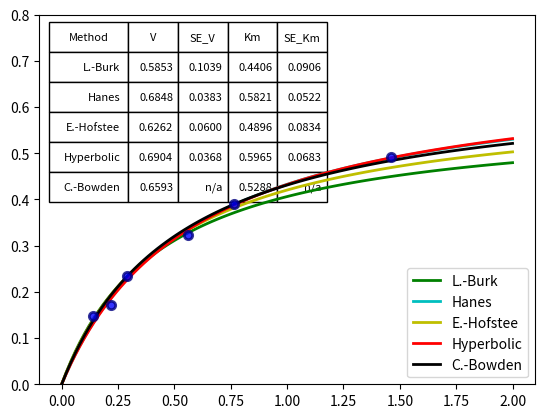

Write the Python code that produced this figure.
from __future__ import print_function
import numpy as np
from scipy.optimize import curve_fit
from scipy.stats import linregress as lreg
import matplotlib.pyplot as pl

"""Methods to determine Michaelis-Menten equation parameters and statistics.

   Wilkinson [TODO: insert reference] data is used to test the methods."""

class Kin_results(object):
    """Object that holds data from a computation, supporting dot access.
       
       Mandatory members are:
       
       name - Name of the method used (str).
       error - None by default, str describing error in computation
       V - limiting rate (float)
       Km - Michaelis constant (float)
       SS - sum of squares of residuals to the Michelis-Menten equation (float)

       v_hat - estimated rate values (iterable of floats)
       
       Optional, depending on the method:
       SE_V - standard error of the limiting rate
       SE_Km - standard error of the Michelis constant
       
       Optional for linearizations:
       x - x-values during linearization (iterable of floats)
       y - y-values during linearization (iterable of floats)"""

    def __init__(self, name):
        self.name = name
        self.error = None
        self.V = 0.0
        self.Km = 0.0
        self.SS = 0.0
        self.v_hat = None

#------------ util functions --------------------------

def lists2arrays(x, y):
    return (np.array(x), np.array(y))

def lin_regression(x, y):
    """Simple linear regression (y = m * x + b + error)."""
    m, b, R, p, SEm = lreg(x, y)
    
    # need to compute SEb, linregress only computes SEm
    n = len(x)
    SSx = np.var(x,ddof=1) * (n-1) # this is sum( (x - mean(x))**2 )
    SEb2 = SEm**2 * (SSx/n + np.mean(x)**2)
    SEb = SEb2**0.5
    
    return m, b, SEm, SEb, R, p

def MM(a, V, Km):
    return V * a / (Km + a)


def MM_line(V, Km, xmax=1.0):
    x0 = 0
    x = np.linspace(x0, xmax, 100)
    return x, MM(x, V, Km)


def res_tuple(method, V, Km, SV=None, SKm=None):
    sV = "{:6.4f}".format(V)
    sKm = "{:6.4f}".format(Km)
    if SV is None:
        sSV = 'n/a'
    else:
        sSV = "{:6.4f}".format(SV)
    if SKm is None:
        sSKm = 'n/a'
    else:
        sSKm = "{:6.4f}".format(SKm)
    return method, sV, sSV, sKm, sSKm

def res_object(method, V, Km, SE_V=None, SE_Km=None, error=None, x=None, y=None):
    r = Kin_results(method)
    r.V = V
    r.Km = Km
    r.SE_V = SE_V
    r.SE_Km = SE_Km
    r.error = error
    r.x = x
    r.y = y
    return r

#------------ methods --------------------------
# all methods accept numpy arrays as input

def lineweaver_burk(a, v0):
    while 0 in a:
        a = np.delete(a,np.where(a==0))
    while 0 in v0:
        v0 = np.delete(v0,np.where(v0==0))
    x, y = 1/a, 1/v0
    m, b, Sm, Sb, R, p = lin_regression(x, y)
    V = 1.0 / b
    Km = m / b
    SV = V * Sb / b
    SKm = Km * np.sqrt((Sm/m)**2 + (Sb/b)**2)
    return res_object('Lineweaver-Burk', V, Km, SE_V=SV, SE_Km=SKm, x=x, y=y)

def hanes_woolf(a, v0):
    while 0 in a:
        a = np.delete(a,np.where(a==0))
    while 0 in v0:
        v0 = np.delete(v0,np.where(v0==0))
    x = a
    y = a/v0
    m, b, Sm, Sb, R, p = lin_regression(x, y)
    V = 1.0 / m
    Km = b / m
    SV = V * Sm / m
    SKm = Km * np.sqrt((Sm/m)**2 + (Sb/b)**2)
    return res_object('Hanes or Woolf', V, Km, SE_V=SV, SE_Km=SKm, x=x, y=y)


def eadie_hofstee(a, v0):
    while 0 in a:
        a = np.delete(a,np.where(a==0))
    while 0 in v0:
        v0 = np.delete(v0,np.where(v0==0))
    x = v0/a
    y = v0
    m, b, Sm, Sb, R, p = lin_regression(x, y)
    V = b
    Km = -m
    SV = Sb
    SKm = Sm
    return res_object('Eadie-Hofstee', V, Km, SE_V=SV, SE_Km=SKm, x=x, y=y)


def hyperbolic(a, v0):
    popt, pcov = curve_fit(MM, a, v0, p0=(max(v0), np.median(a)))
    errors = np.sqrt(np.diag(pcov))
    V, Km = popt[0:2]
    SV, SKm = errors[0:2]
    return res_object('Hyperbolic', V, Km, SE_V=SV, SE_Km=SKm, x=a, y=v0)
    
def cornish_bowden(a, v0):
    straights      = [(v/s, v) for v,s in zip(v0, a)]
    intersects_x   = []
    intersects_y   = []

    n = len(straights)
    for i in range(0, n-1):
        for j in range(i+1, n):
            x = ( straights[j][1] - straights[i][1] ) / ( straights[i][0] - straights[j][0] )
            y = ( straights[i][1]*straights[j][0] - straights[j][1]*straights[i][0] ) / ( straights[j][0] - straights[i][0] )
            intersects_x.append(x)
            intersects_y.append(y)

    V = np.median(intersects_y)
    Km = np.median(intersects_x)
    # TODO: compute CIs
    return res_object('Cornish-Bowden', V, Km, x=a, y=v0)


def read_data(wilkinson): # used just for testing
    wdata = [w.strip() for w in wilkinson.splitlines()]
    a = []
    v0 = []
    for i in wdata:
        if len(i) == 0:
            continue
        x1,x2 = i.split(None, 2)
        try:
            x1 = float(x1)
            x2 = float(x2)
        except:
            continue
        a.append(x1)
        v0.append(x2)
    a = np.array(a)
    v0 = np.array(v0)
    return a,v0


if __name__ == '__main__':
    wilkinson = """
    a     v
    0.138 0.148
    0.220 0.171
    0.291 0.234
    0.560 0.324
    0.766 0.390
    1.460 0.493
    """
    a, v0 = read_data(wilkinson)

    print ('a  =', a)
    print ('v0 =', v0)

    res_values = []

    m_table = ( {'name': 'L.-Burk',
                 'method': lineweaver_burk,
                 'color' : 'g'},
                {'name': 'Hanes',
                 'method': hanes_woolf,
                 'color' : 'c'}, 
                {'name': 'E.-Hofstee',
                 'method': eadie_hofstee,
                 'color' : 'y'}, 
                {'name': 'Hyperbolic',
                 'method': hyperbolic,
                 'color' : 'r'}, 
                {'name': 'C.-Bowden',
                 'method': cornish_bowden,
                 'color' : 'k'} )

    # compute and plot lines
    for m in m_table:
        r = m['method'](a, v0)
        x, y = MM_line(r.V, r.Km, xmax = 2)
        res_values.append(res_tuple(m['name'], r.V, r.Km, r.SE_V, r.SE_Km))
        pl.plot(x, y, linestyle='-', 
                      color=m['color'], 
                      label=m['name'], 
                      linewidth=2)

    pl.ylim(0, 0.8)    

    # plot data
    pl.plot(a, v0, 'bo', ms=6, alpha=0.8, mec='navy', mew=2)
    pl.legend(loc='lower right')

    # draw table
    col_labels = 'Method', 'V', 'SE_V', 'Km', 'SE_Km'
    the_table = pl.table(cellText=res_values,
                         colWidths=[0.08, 0.05, 0.05, 0.05, 0.05],
                         colLabels=col_labels,
                         loc='upper left')
    the_table.set_fontsize(16)
    the_table.scale(2, 1.8)

    pl.show()
